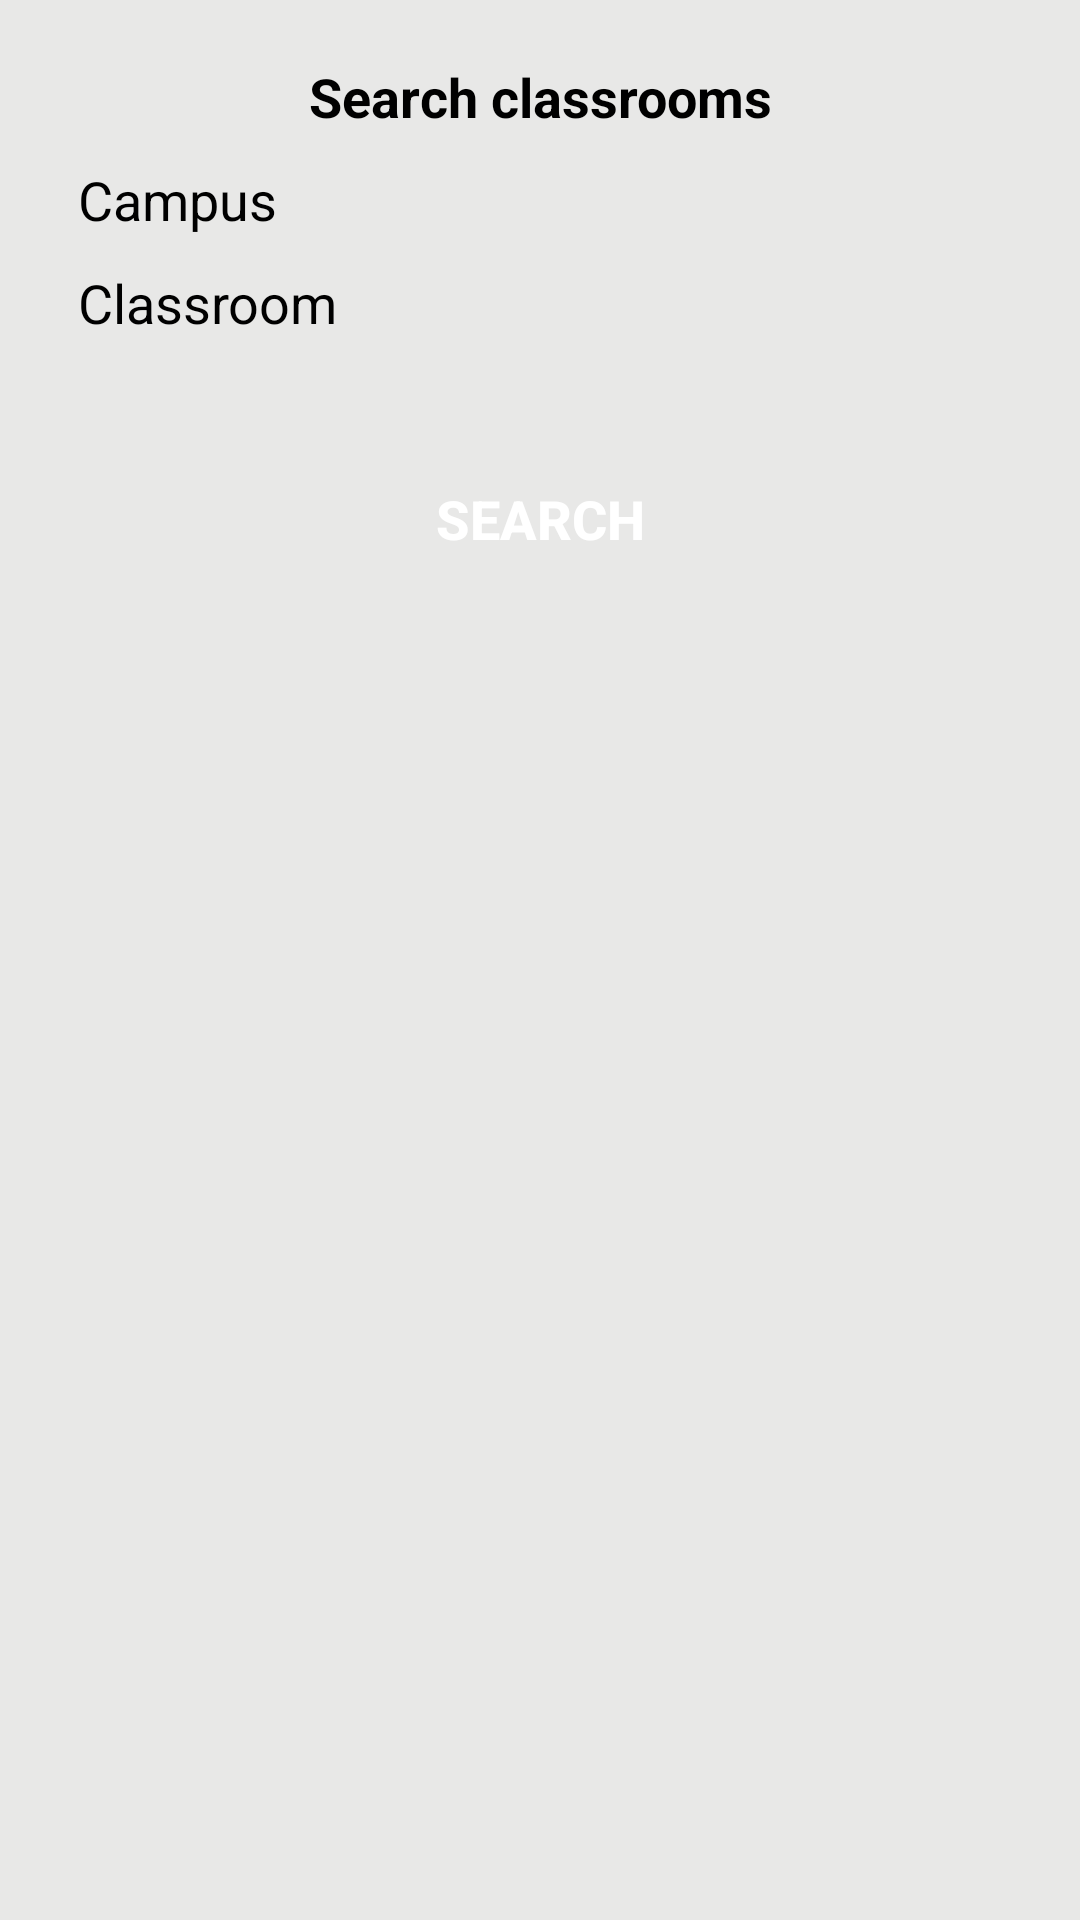

This screen was rendered from an Android layout file. Write that file and the resources it references.
<!-- AndroidManifest.xml: application theme CustomActionBarTheme -->
<!-- res/layout/activity_search_classrooms.xml -->
<RelativeLayout xmlns:android="http://schemas.android.com/apk/res/android"
    xmlns:tools="http://schemas.android.com/tools"
    android:layout_width="match_parent"
    android:layout_height="match_parent"
    android:background="@color/background_layout"
    android:fillViewport="true"
    tools:context=".SearchClassrooms">

    <ScrollView xmlns:android="http://schemas.android.com/apk/res/android"
        xmlns:tools="http://schemas.android.com/tools"
        android:id="@+id/scroll"
        android:layout_width="match_parent"
        android:layout_height="wrap_content"
        android:paddingBottom="@dimen/activity_vertical_margin"
        android:paddingLeft="@dimen/activity_horizontal_margin"
        android:paddingRight="@dimen/activity_horizontal_margin">

        <RelativeLayout xmlns:android="http://schemas.android.com/apk/res/android"
            xmlns:tools="http://schemas.android.com/tools"
            android:layout_width="match_parent"
            android:layout_height="wrap_content">

            <TextView
                android:id="@+id/searchText"
                android:layout_width="match_parent"
                android:layout_height="wrap_content"
                android:layout_marginTop="@dimen/margin_top_title"
                android:gravity="center_horizontal"
                android:text="@string/search_classrooms"
                android:textColor="@color/black"
                android:textSize="@dimen/text_size"
                android:textStyle="bold" />

            <TableLayout
                android:id="@+id/table"
                android:layout_width="match_parent"
                android:layout_height="wrap_content"
                android:layout_below="@id/searchText"
                android:stretchColumns="*">

                <TableRow
                    android:layout_width="match_parent"
                    android:layout_height="wrap_content"
                    android:layout_marginTop="@dimen/margin_top">

                    <TextView
                        android:id="@+id/campus"
                        android:layout_width="0dp"
                        android:layout_height="wrap_content"
                        android:layout_gravity="center_vertical"
                        android:layout_weight="1"
                        android:gravity="start"
                        android:paddingLeft="@dimen/padding_left"
                        android:text="@string/campus"
                        android:textColor="@color/black"
                        android:textSize="@dimen/text_size" />

                    <Spinner
                        android:id="@+id/spinnerCampus"
                        android:layout_width="0dp"
                        android:layout_height="wrap_content"
                        android:layout_gravity="end"
                        android:layout_weight="1"
                        android:background="@color/background_text"
                        android:textSize="@dimen/text_size" />

                </TableRow>

                <TableRow
                    android:layout_width="match_parent"
                    android:layout_height="wrap_content"
                    android:layout_marginTop="@dimen/margin_top">

                    <TextView
                        android:id="@+id/Classroom"
                        android:layout_width="0dp"
                        android:layout_height="wrap_content"
                        android:layout_gravity="center_vertical"
                        android:layout_weight="1"
                        android:gravity="start"
                        android:paddingLeft="@dimen/padding_left"
                        android:text="@string/classroom"
                        android:textColor="@color/black"
                        android:textSize="@dimen/text_size" />

                    <Spinner
                        android:id="@+id/spinnerClassroom"
                        android:layout_width="0dp"
                        android:layout_height="wrap_content"
                        android:layout_gravity="end"
                        android:layout_weight="1"
                        android:background="@color/background_text"
                        android:textSize="@dimen/text_size" />
                </TableRow>

            </TableLayout>

            <Button
                android:id="@+id/search_button"
                android:layout_width="@dimen/width_buttons"
                android:layout_height="@dimen/button_height"
                android:layout_below="@+id/table"
                android:layout_centerHorizontal="true"
                android:layout_margin="@dimen/margin_top_title"
                android:background="@drawable/background_color"
                android:onClick="Search"
                android:text="@string/search_button"
                android:textColor="@color/white"
                android:textSize="@dimen/text_size"
                android:textStyle="bold" />
        </RelativeLayout>
    </ScrollView>

</RelativeLayout>
<!-- resources referenced by this layout -->
<resources>
  <color name="background_layout">#e8e8e7</color>
  <color name="background_text">#f3f3f3</color>
  <color name="black">#000000</color>
  <color name="white">#ffffff</color>
  <dimen name="activity_horizontal_margin">16dp</dimen>
  <dimen name="activity_vertical_margin">16dp</dimen>
  <dimen name="button_height">80dp</dimen>
  <dimen name="margin_top">10dp</dimen>
  <dimen name="margin_top_title">20dp</dimen>
  <dimen name="padding_left">10dp</dimen>
  <dimen name="text_size">18sp</dimen>
  <dimen name="width_buttons">250dp</dimen>
  <string name="campus">Campus</string>
  <string name="classroom">Classroom</string>
  <string name="search_button">Search</string>
  <string name="search_classrooms">Search classrooms</string>
  <style name="CustomActionBarTheme" parent="@style/Theme.AppCompat.Light">
          <item name="android:actionBarStyle">@style/MyActionBar</item>
          <item name="android:actionBarTabTextStyle">@style/TabTextStyle</item>
          <item name="android:actionMenuTextColor">@color/white</item>
          <item name="android:itemBackground">@drawable/overflow_style</item>
          <item name="android:actionMenuTextAppearance">@style/TextColor</item>
          <item name="android:actionBarWidgetTheme">@style/PopUpStyle</item>
          <item name="android:displayOptions">useLogo|showTitle</item>
  
          
          <item name="actionBarStyle">@style/MyActionBar</item>
          <item name="actionBarTabTextStyle">@style/TabTextStyle</item>
          <item name="actionMenuTextColor">@color/white</item>
          <item name="actionMenuTextAppearance">@style/TextColor</item>
          <item name="actionBarTheme">@style/ActionBarTheme</item>
          <item name="displayOptions">useLogo|showTitle</item>
      </style>
  <style name="MyActionBar" parent="@style/Widget.AppCompat.ActionBar">
          <item name="android:titleTextStyle">@style/TitleTextStyle</item>
          <item name="android:background">@color/background_header</item>
          <item name="android:backgroundStacked">@color/background_header</item>
          <item name="android:backgroundSplit">@color/background_header</item>
          <item name="android:displayOptions">useLogo|showTitle</item>
  
          
          <item name="titleTextStyle">@style/TitleTextStyle</item>
          <item name="background">@color/background_header</item>
          <item name="backgroundStacked">@color/background_header</item>
          <item name="backgroundSplit">@color/background_header</item>
          <item name="displayOptions">useLogo|showTitle</item>
      </style>
  <style name="TabTextStyle" parent="@style/Widget.AppCompat.ActionBar.TabText">
          <item name="android:textColor">@color/white</item>
      </style>
  <style name="TextColor">
          <item name="android:textColor">@color/white</item>
      </style>
  <style name="PopUpStyle" parent="Theme.AppCompat">
          <item name="android:popupMenuStyle">@style/PopUpMenu</item>
      </style>
  <style name="ActionBarTheme" parent="ThemeOverlay.AppCompat.Dark.ActionBar">
          
          <item name="android:textColorPrimary">@color/white</item>
          
          <item name="android:textColorSecondary">@color/white</item>
          
          <item name="actionMenuTextColor">@color/white</item>
          
          <item name="colorControlNormal">@color/white</item>
      </style>
  <style name="TitleTextStyle" parent="@style/TextAppearance.AppCompat.Widget.ActionBar.Title">
          <item name="android:textColor">@color/white</item>
          <item name="android:textStyle">bold</item>
      </style>
  <color name="background_header">#043577</color>
  <style name="PopUpMenu" parent="@style/Widget.AppCompat.Light.PopupMenu">
          <item name="android:textColor">@color/white</item>
          <item name="android:textAppearanceLargePopupMenu">@color/white</item>
          <item name="android:textAppearanceSmallPopupMenu">@color/white</item>
      </style>
</resources>
